Photos from the image-classification dataset "tool_crops" in the GitHub repository SSimplex2003/ProjectBrothereye. Its 4 classes are: cutting, measure, place part, screwing.

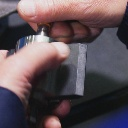
Label: place part

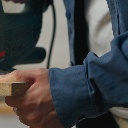
Label: cutting

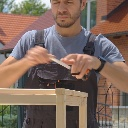
Label: measure

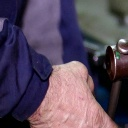
Label: measure

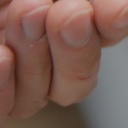
Label: screwing

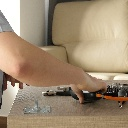
Label: screwing
